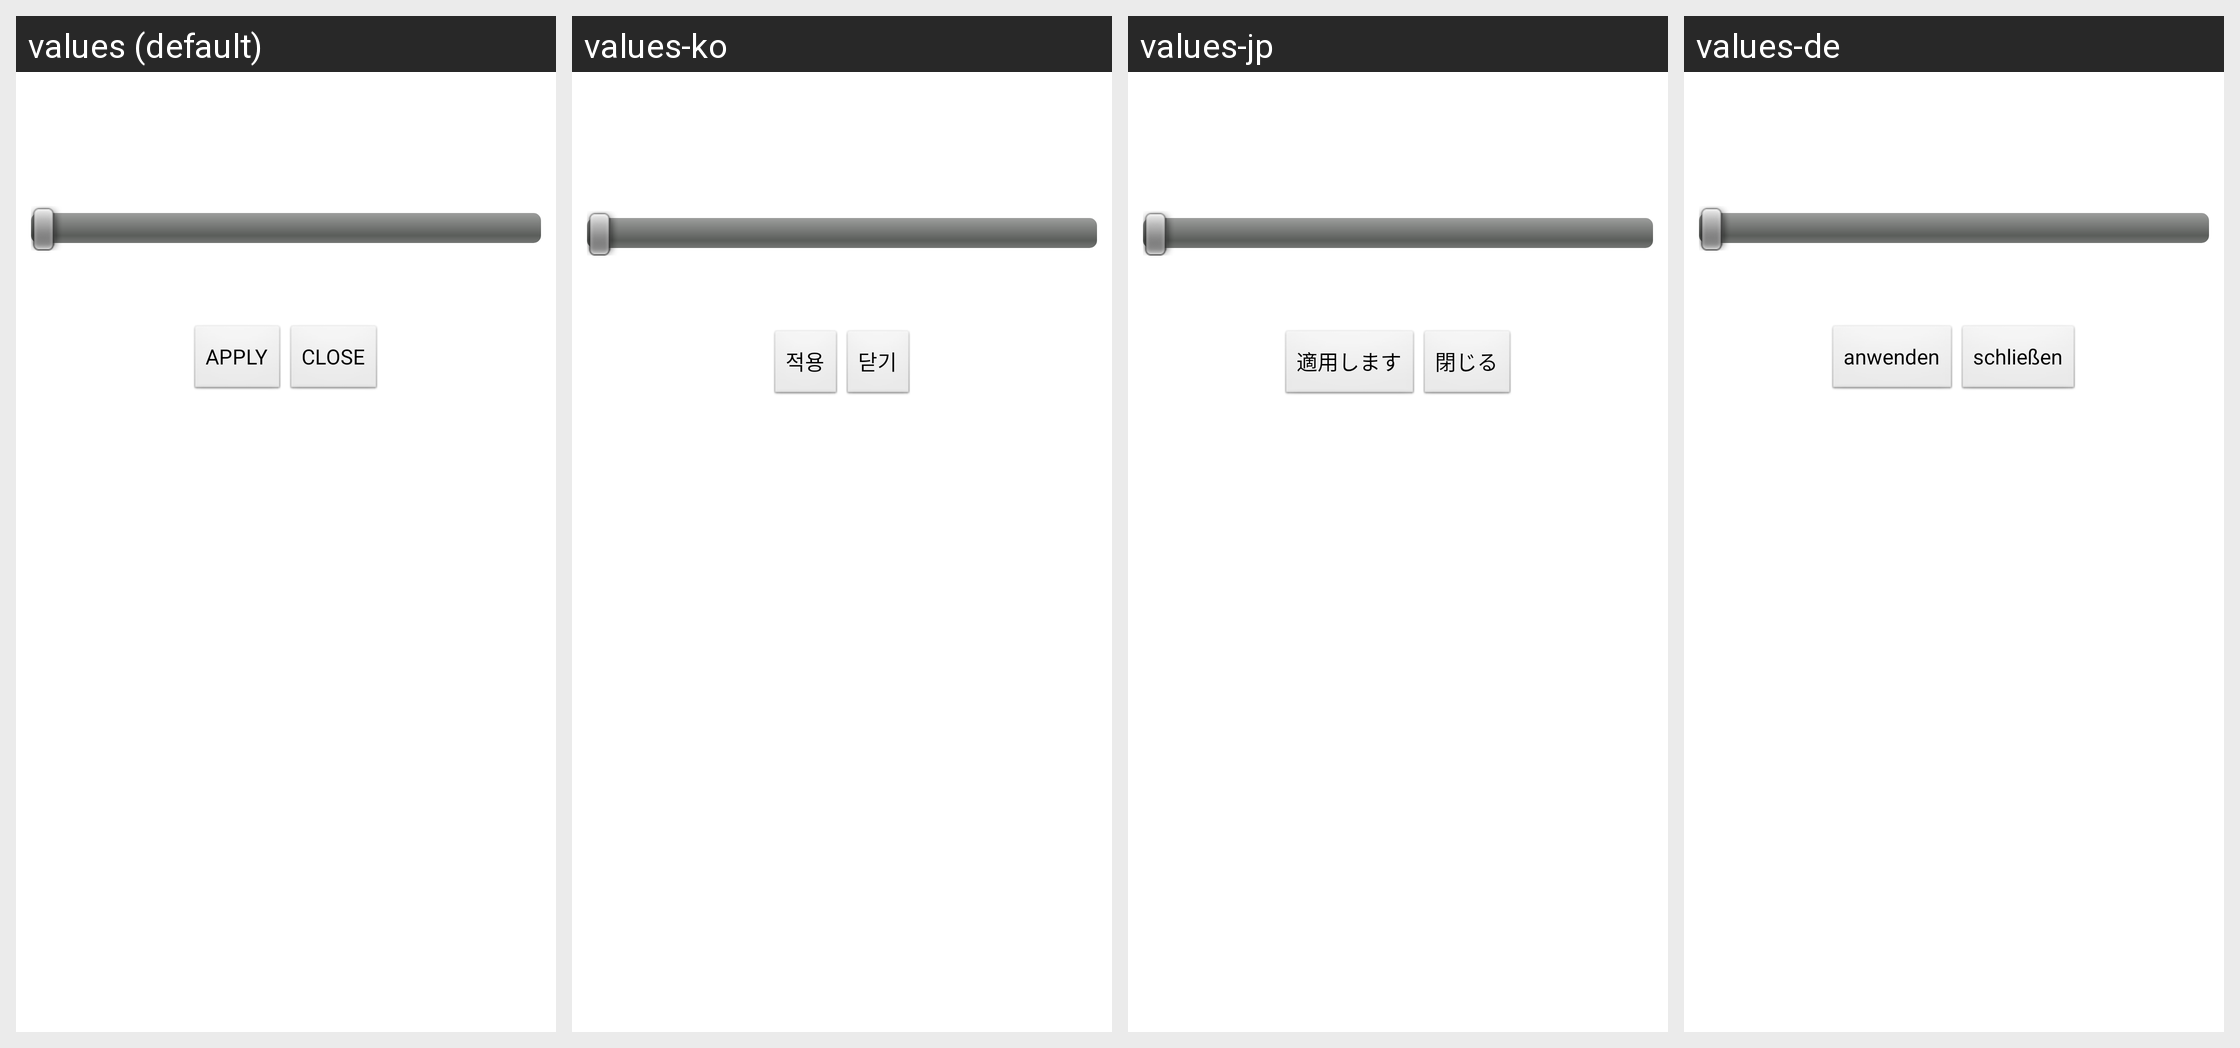

For this localized Android screen grid, give each drawn string resource with its value in every locale shown.
Android screen res/layout/activity_setup.xml rendered under 4 locales, left to right: values (default), values-ko, values-jp, values-de. Device: Nexus 5 (rendered at 1080×1920; each locale shown at half size, 540×960, under a caption strip naming it); theme Theme.Transparent.
Other locales in the repository, not shown: values-ar, values-es, values-fr, values-hi, values-in, values-it, values-nl, values-pt, values-ru, values-zh.
Strings drawn on this screen, with the default value and each locale's value (text and hints the layout hard-codes, and strings that could not be matched under every locale, appear in the picture but are not listed):

apply
  values: APPLY
  values-ko: 적용
  values-jp: 適用します
  values-de: anwenden

close
  values: CLOSE
  values-ko: 닫기
  values-jp: 閉じる
  values-de: schließen
